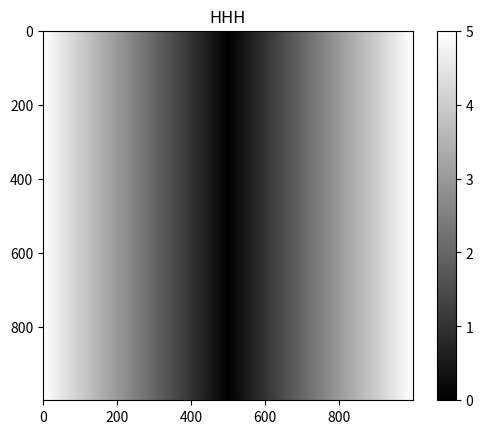

The matplotlib source for this figure:
'''

# 一元函数

abs, fabs 计算整数、浮点数或复数的绝对值。对于非复数值，可以使用更快的fabs。

sqrt 计算各元素的平方根。相当于arr ** 0.5

sqare 计算各元素的平方。相当于arr ** 2

exp 计算各元素的e^x

log, log10, log2, log1p 分别为自然对数、底数为10的log、底数为2的log和log(1 + x)。

sign 计算各元素的正负号:1(正数)、0(零)、-1(负数)。

ceil 计算各元素的ceiling值，即大于等于该值的最小整数。

floor 计算各元素的floor值，即小于等于该值的最小整数。


# 二元函数

rint 将各元素值四舍五入到最接近的整数，保留dtype。

modf 将数组的小数部分与整数部分以两个独立数组的形式返还。

isnan 返回一个表示“哪些值是NaN(这不是一个数字)”的布尔型数组

isfinite, isinf 分别返回一个表示“哪些元素是有限的(非inf，非NaN)”或“哪些元素是 无穷的”的布尔型数组

cos, cosh, sin, sinh, tan, tanh 普通型或双曲型三角函数

arccos, arccosh, arcsin, arcsinh, arctan, arctanh 反三角函数

copysign 将第二个数组中的符号复制给第一个数组中的值

greater, greater_equal, less, less_equal,equal, not_equal 执行元素级的比较，最终产生布尔型数组。

logical_and, logical_or, logical_xor执行元素级的真值逻辑运算，最终产生布尔型数组。

logical_not 计算各元素not x的真值。相当于-arr。

'''

import matplotlib.pyplot as plt
import numpy as np
import pylab

points = np.arange(-5,5,0.01)
print(points)

xs,ys = np.meshgrid(points,points) #xs,ys互为转置矩阵
print(xs)
print(ys)

z = np.sqrt(xs ** 2,ys ** 2 )
print(z)

plt.imshow(z,cmap = plt.cm.gray)
plt.colorbar()
plt.title("HHH")
pylab.show()













